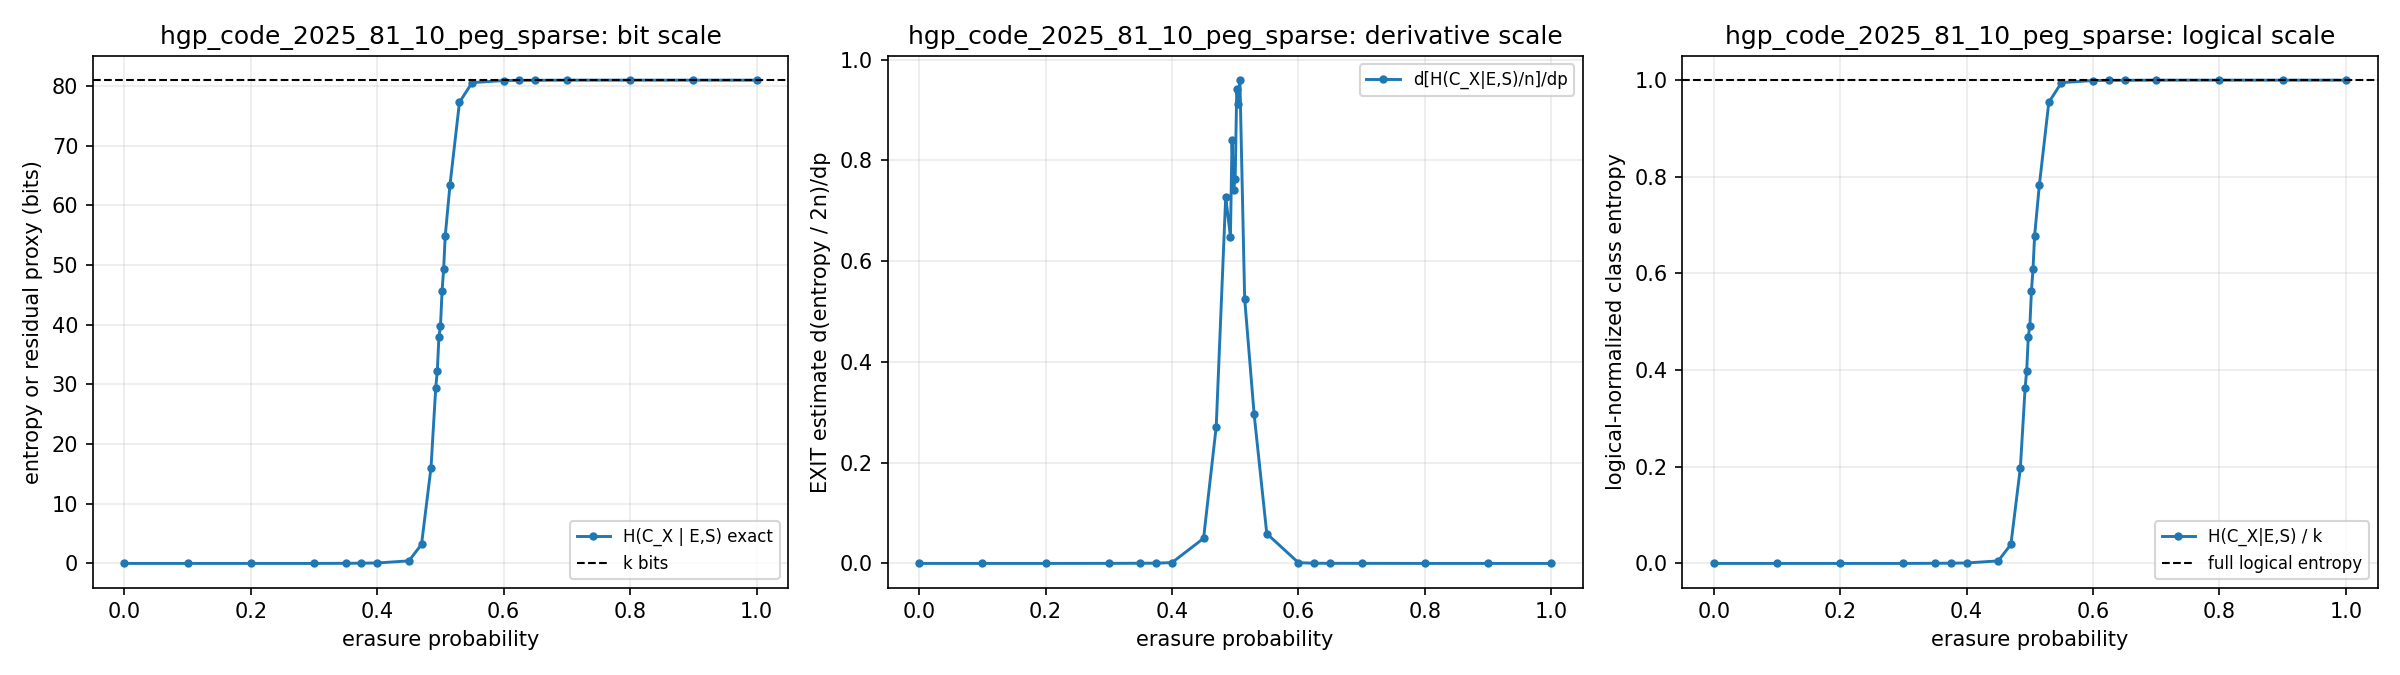

Source data for this figure (header and first rows):
p, exact_x_class, exact_x_class_component_norm, exact_x_class_component_norm_dp, exact_x_class_component_norm_stderr, exact_x_class_dp, exact_x_class_logical_norm, exact_x_class_logical_norm_dp, exact_x_class_logical_norm_stderr, exact_x_class_norm, exact_x_class_norm_dp, exact_x_class_norm_stderr, exact_x_class_stderr, runs
0.0, 0.0, 0.0, 0.0, 0.0, 0.0, 0.0, 0.0, 0.0, 0.0, 0.0, 0.0, 0.0, 200
0.1, 0.0, 0.0, 0.0, 0.0, 0.0, 0.0, 0.0, 0.0, 0.0, 0.0, 0.0, 0.0, 200
0.2, 0.0, 0.0, 0.0, 0.0, 0.0, 0.0, 0.0, 0.0, 0.0, 0.0, 0.0, 0.0, 200
0.3, 0.0, 0.0, 0.0001317, 0.0, 0.2667, 0.0, 0.003292, 0.0, 0.0, 6.584362139917697e-05, 0.0, 0.0, 200
0.35, 0.02, 9.876543209876543e-06, 0.0003292, 4.900907096353926e-06, 0.6667, 0.0002469, 0.00823, 0.0001225, 4.938271604938272e-06, 0.0001646, 2.450453548176963e-06, 0.009924, 200
0.375, 0.04, 1.9753086419753087e-05, 0.0005432, 6.859840950201277e-06, 1.1, 0.0004938, 0.01358, 0.0001715, 9.876543209876543e-06, 0.0002716, 3.4299204751006383e-06, 0.01389, 200
0.4, 0.075, 3.7037037037037037e-05, 0.001613, 9.862574649591908e-06, 3.267, 0.0009259, 0.04033, 0.0002466, 1.8518518518518518e-05, 0.0008066, 4.931287324795954e-06, 0.01997, 200
0.45, 0.425, 0.0002099, 0.04975, 2.6988497135817406e-05, 100.8, 0.005247, 1.244, 0.0006747, 0.0001049, 0.02488, 1.3494248567908703e-05, 0.05465, 200
0.47, 3.19, 0.001575, 0.2716, 0.0002327, 549.9, 0.03938, 6.789, 0.005817, 0.0007877, 0.1358, 0.0001163, 0.4712, 200
0.485, 16.07, 0.007936, 0.7276, 0.000558, 1473, 0.1984, 18.19, 0.01395, 0.003968, 0.3638, 0.000279, 1.13, 200
0.4925, 29.43, 0.01453, 0.6487, 0.0006345, 1314, 0.3633, 16.22, 0.01586, 0.007265, 0.3244, 0.0003172, 1.285, 200
0.495, 32.32, 0.01596, 0.8415, 0.0006329, 1704, 0.399, 21.04, 0.01582, 0.00798, 0.4207, 0.0003164, 1.282, 200
0.4975, 37.95, 0.01874, 0.7422, 0.0006641, 1503, 0.4685, 18.56, 0.0166, 0.009369, 0.3711, 0.0003321, 1.345, 200
0.5, 39.84, 0.01967, 0.763, 0.0006595, 1545, 0.4918, 19.07, 0.01649, 0.009836, 0.3815, 0.0003297, 1.335, 200
0.5025, 45.67, 0.02255, 0.9422, 0.0006733, 1908, 0.5638, 23.56, 0.01683, 0.01128, 0.4711, 0.0003366, 1.363, 200
0.505, 49.38, 0.02438, 0.9121, 0.0006267, 1847, 0.6096, 22.8, 0.01567, 0.01219, 0.456, 0.0003133, 1.269, 200
0.5075, 54.91, 0.02711, 0.9593, 0.0005845, 1943, 0.6778, 23.98, 0.01461, 0.01356, 0.4797, 0.0002922, 1.184, 200
0.515, 63.41, 0.03132, 0.5258, 0.0005533, 1065, 0.7829, 13.14, 0.01383, 0.01566, 0.2629, 0.0002766, 1.12, 200
0.53, 77.28, 0.03817, 0.2958, 0.000238, 599.1, 0.9541, 7.396, 0.005951, 0.01908, 0.1479, 0.000119, 0.482, 200
0.55, 80.58, 0.0398, 0.0592, 2.9136980127006107e-05, 119.9, 0.9949, 1.48, 0.0007284, 0.0199, 0.0296, 1.4568490063503053e-05, 0.059, 200
0.6, 80.94, 0.03997, 0.001498, 9.02053869713311e-06, 3.033, 0.9993, 0.03745, 0.0002255, 0.01999, 0.000749, 4.510269348566555e-06, 0.01827, 200
0.625, 80.97, 0.03998, 0.0003457, 6.433482339105212e-06, 0.7, 0.9996, 0.008642, 0.0001608, 0.01999, 0.0001728, 3.216741169552606e-06, 0.01303, 200
0.65, 80.97, 0.03999, 0.000214, 5.4653848226904975e-06, 0.4333, 0.9997, 0.00535, 0.0001366, 0.01999, 0.000107, 2.7326924113452487e-06, 0.01107, 200
0.7, 81.0, 0.04, 0.0001646, 0.0, 0.3333, 1.0, 0.004115, 0.0, 0.02, 8.230452674901079e-05, 0.0, 0.0, 200
0.8, 81.0, 0.04, -2.7755575615628914e-17, 0.0, -5.684341886080802e-14, 1.0, 0.0, 0.0, 0.02, -1.3877787807814457e-17, 0.0, 0.0, 200
0.9, 81.0, 0.04, 0.0, 0.0, 0.0, 1.0, 0.0, 0.0, 0.02, 0.0, 0.0, 0.0, 200
1.0, 81.0, 0.04, 0.0, 0.0, 0.0, 1.0, 0.0, 0.0, 0.02, 0.0, 0.0, 0.0, 200
